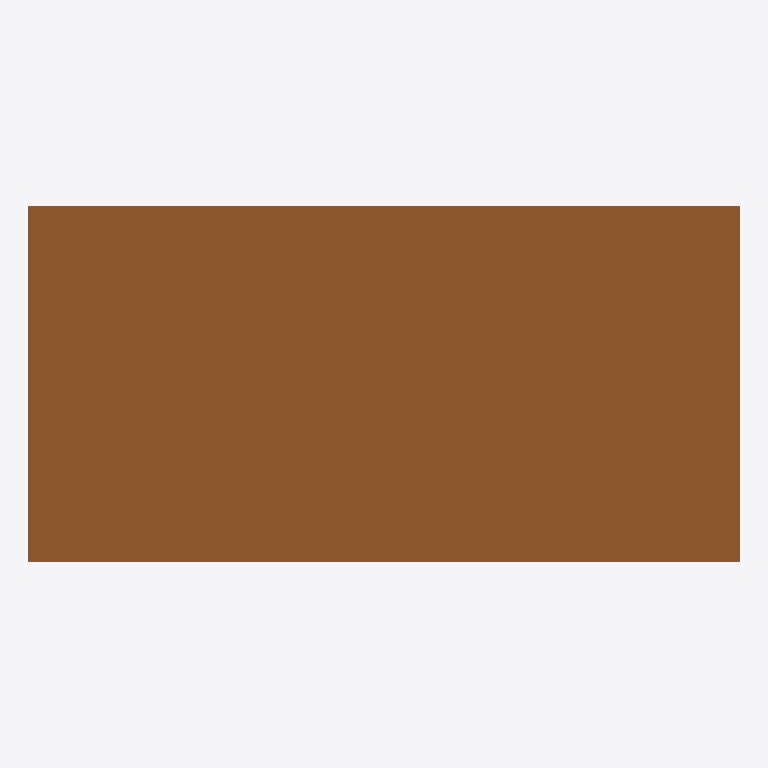
Plan cut of the same IFC building model at storey 'My Storey' (level 0.00 m, cut at 1.40 m), seen from above with north up, elements coloured by IFC class: 1 door (brown). No cut surface shows.
Extent 1.2 m × 0.6 m × 0.6 m (x, y, z). Storeys (1): My Storey at 0.00 m. Elements (1): 1 IfcDoor.

HEADER;
FILE_DESCRIPTION(('ViewDefinition[DesignTransferView]'),'2;1');
FILE_NAME('Aggregate_02.ifc','2022-07-04T13:54:55-05:00',(),(),'IfcOpenShell v0.7.0-cb8cfd79','BlenderBIM 0.0.220704','Nobody');
FILE_SCHEMA(('IFC4'));
ENDSEC;
DATA;
#1=IFCPROJECT('0K0IgixFf6Hgfej2jul9Ve',$,'My Project',$,$,$,$,(#23,#29),#18);
#33=IFCSITE('0Kq$wjkdb448opKcU9xVYL',$,'My Site',$,$,#56,$,$,$,$,$,$,$,$);
#39=IFCBUILDING('0d1IGkCpT4gA158lOhWRMo',$,'My Building',$,$,#62,$,$,$,$,$,$);
#45=IFCBUILDINGSTOREY('3NiUeu1Dz9rBZ8geFXXIo0',$,'My Storey',$,$,#68,$,$,$,$);
#69=IFCDOOR('0vvj6EE$9FKwN5_7VQYR1s',$,'Empty',$,$,#80,$,$,$,$,.DOOR.,$,$);
ENDSEC;
